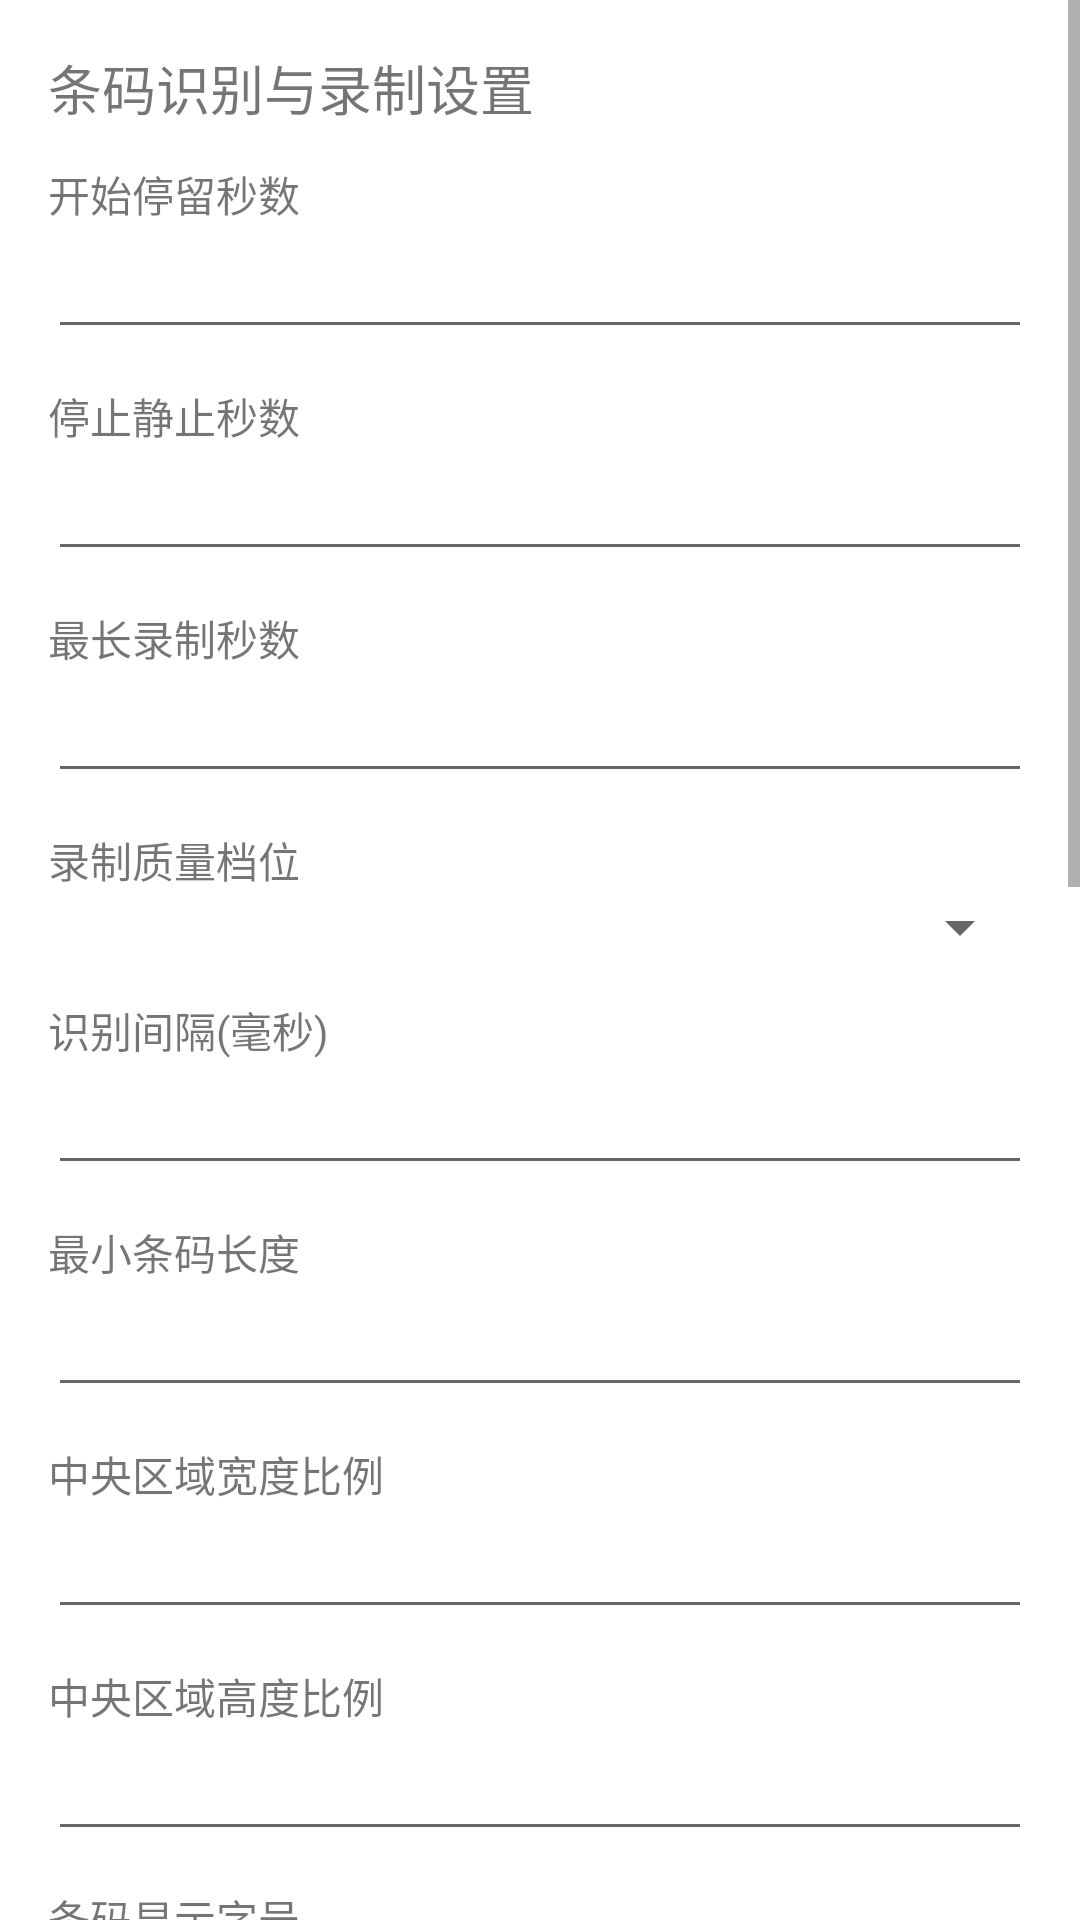

Here is an Android app screen rendered from its layout file. Give the layout XML and the strings, colors and styles it references.
<!-- AndroidManifest.xml: application theme Theme.PackingRecAndroid -->
<!-- res/layout/activity_settings.xml -->
<?xml version="1.0" encoding="utf-8"?>
<ScrollView xmlns:android="http://schemas.android.com/apk/res/android"
    android:layout_width="match_parent"
    android:layout_height="match_parent">

    <LinearLayout
        android:layout_width="match_parent"
        android:layout_height="wrap_content"
        android:orientation="vertical"
        android:padding="16dp">

        <TextView
            android:layout_width="match_parent"
            android:layout_height="wrap_content"
            android:text="@string/settings_title"
            android:textSize="18sp" />

        <TextView
            android:layout_width="match_parent"
            android:layout_height="wrap_content"
            android:layout_marginTop="12dp"
            android:text="@string/start_hold_seconds" />

        <EditText
            android:id="@+id/startHoldInput"
            android:layout_width="match_parent"
            android:layout_height="wrap_content"
            android:inputType="numberDecimal" />

        <TextView
            android:layout_width="match_parent"
            android:layout_height="wrap_content"
            android:layout_marginTop="12dp"
            android:text="@string/stop_empty_seconds" />

        <EditText
            android:id="@+id/stopEmptyInput"
            android:layout_width="match_parent"
            android:layout_height="wrap_content"
            android:inputType="numberDecimal" />

        <TextView
            android:layout_width="match_parent"
            android:layout_height="wrap_content"
            android:layout_marginTop="12dp"
            android:text="@string/max_recording_seconds" />

        <EditText
            android:id="@+id/maxRecordingInput"
            android:layout_width="match_parent"
            android:layout_height="wrap_content"
            android:inputType="number" />

        <TextView
            android:layout_width="match_parent"
            android:layout_height="wrap_content"
            android:layout_marginTop="12dp"
            android:text="@string/record_quality" />

        <Spinner
            android:id="@+id/qualitySpinner"
            android:layout_width="match_parent"
            android:layout_height="wrap_content" />

        <TextView
            android:layout_width="match_parent"
            android:layout_height="wrap_content"
            android:layout_marginTop="12dp"
            android:text="@string/scan_interval_ms" />

        <EditText
            android:id="@+id/scanIntervalInput"
            android:layout_width="match_parent"
            android:layout_height="wrap_content"
            android:inputType="number" />

        <TextView
            android:layout_width="match_parent"
            android:layout_height="wrap_content"
            android:layout_marginTop="12dp"
            android:text="@string/min_barcode_length" />

        <EditText
            android:id="@+id/minBarcodeInput"
            android:layout_width="match_parent"
            android:layout_height="wrap_content"
            android:inputType="number" />

        <TextView
            android:layout_width="match_parent"
            android:layout_height="wrap_content"
            android:layout_marginTop="12dp"
            android:text="@string/region_width_ratio" />

        <EditText
            android:id="@+id/widthRatioInput"
            android:layout_width="match_parent"
            android:layout_height="wrap_content"
            android:inputType="numberDecimal" />

        <TextView
            android:layout_width="match_parent"
            android:layout_height="wrap_content"
            android:layout_marginTop="12dp"
            android:text="@string/region_height_ratio" />

        <EditText
            android:id="@+id/heightRatioInput"
            android:layout_width="match_parent"
            android:layout_height="wrap_content"
            android:inputType="numberDecimal" />

        <TextView
            android:layout_width="match_parent"
            android:layout_height="wrap_content"
            android:layout_marginTop="12dp"
            android:text="@string/barcode_text_size" />

        <EditText
            android:id="@+id/barcodeTextSizeInput"
            android:layout_width="match_parent"
            android:layout_height="wrap_content"
            android:inputType="numberDecimal" />

        <TextView
            android:layout_width="match_parent"
            android:layout_height="wrap_content"
            android:layout_marginTop="12dp"
            android:text="@string/output_directory" />

        <EditText
            android:id="@+id/outputDirInput"
            android:layout_width="match_parent"
            android:layout_height="wrap_content"
            android:inputType="text" />

        <TextView
            android:layout_width="match_parent"
            android:layout_height="wrap_content"
            android:layout_marginTop="12dp"
            android:text="@string/local_video_retention_days" />

        <EditText
            android:id="@+id/localVideoRetentionInput"
            android:layout_width="match_parent"
            android:layout_height="wrap_content"
            android:inputType="number" />

        <TextView
            android:layout_width="match_parent"
            android:layout_height="wrap_content"
            android:layout_marginTop="12dp"
            android:text="@string/ftp_upload" />

        <Switch
            android:id="@+id/ftpEnabledSwitch"
            android:layout_width="match_parent"
            android:layout_height="wrap_content"
            android:text="@string/ftp_enable" />

        <TextView
            android:layout_width="match_parent"
            android:layout_height="wrap_content"
            android:layout_marginTop="12dp"
            android:text="@string/ftp_host" />

        <EditText
            android:id="@+id/ftpHostInput"
            android:layout_width="match_parent"
            android:layout_height="wrap_content"
            android:inputType="textUri" />

        <TextView
            android:layout_width="match_parent"
            android:layout_height="wrap_content"
            android:layout_marginTop="12dp"
            android:text="@string/ftp_username" />

        <EditText
            android:id="@+id/ftpUserInput"
            android:layout_width="match_parent"
            android:layout_height="wrap_content"
            android:inputType="textEmailAddress" />

        <TextView
            android:layout_width="match_parent"
            android:layout_height="wrap_content"
            android:layout_marginTop="12dp"
            android:text="@string/ftp_password" />

        <EditText
            android:id="@+id/ftpPasswordInput"
            android:layout_width="match_parent"
            android:layout_height="wrap_content"
            android:inputType="textPassword" />

        <TextView
            android:layout_width="match_parent"
            android:layout_height="wrap_content"
            android:layout_marginTop="12dp"
            android:text="@string/ftp_remote_dir" />

        <EditText
            android:id="@+id/ftpRemoteDirInput"
            android:layout_width="match_parent"
            android:layout_height="wrap_content"
            android:inputType="text" />

        <Button
            android:id="@+id/checkUpdateButton"
            android:layout_width="match_parent"
            android:layout_height="wrap_content"
            android:layout_marginTop="16dp"
            android:text="@string/check_update" />

        <LinearLayout
            android:layout_width="match_parent"
            android:layout_height="wrap_content"
            android:layout_marginTop="20dp"
            android:orientation="horizontal">

            <Button
                android:id="@+id/saveButton"
                android:layout_width="0dp"
                android:layout_height="wrap_content"
                android:layout_weight="1"
                android:text="@string/save" />

            <Button
                android:id="@+id/cancelButton"
                android:layout_width="0dp"
                android:layout_height="wrap_content"
                android:layout_marginStart="12dp"
                android:layout_weight="1"
                android:text="@string/cancel" />
        </LinearLayout>

        <TextView
            android:id="@+id/versionText"
            android:layout_width="match_parent"
            android:layout_height="wrap_content"
            android:layout_marginTop="24dp"
            android:gravity="center"
            android:textSize="14sp" />
    </LinearLayout>

</ScrollView>
<!-- resources referenced by this layout -->
<resources>
  <string name="barcode_text_size">条码显示字号</string>
  <string name="cancel">取消</string>
  <string name="check_update">检查更新</string>
  <string name="ftp_enable">启用FTP上传</string>
  <string name="ftp_host">FTP 服务器</string>
  <string name="ftp_password">密码</string>
  <string name="ftp_remote_dir">远程目录</string>
  <string name="ftp_upload">FTP 上传</string>
  <string name="ftp_username">用户名</string>
  <string name="local_video_retention_days">本地视频保存天数</string>
  <string name="max_recording_seconds">最长录制秒数</string>
  <string name="min_barcode_length">最小条码长度</string>
  <string name="output_directory">输出目录子路径</string>
  <string name="record_quality">录制质量档位</string>
  <string name="region_height_ratio">中央区域高度比例</string>
  <string name="region_width_ratio">中央区域宽度比例</string>
  <string name="save">保存</string>
  <string name="scan_interval_ms">识别间隔(毫秒)</string>
  <string name="settings_title">条码识别与录制设置</string>
  <string name="start_hold_seconds">开始停留秒数</string>
  <string name="stop_empty_seconds">停止静止秒数</string>
  <style name="Theme.PackingRecAndroid" parent="Theme.MaterialComponents.DayNight.NoActionBar">
          <item name="colorPrimary">@color/purple_500</item>
          <item name="colorPrimaryVariant">@color/purple_700</item>
          <item name="colorSecondary">@color/teal_200</item>
          <item name="android:statusBarColor" tools:targetApi="l">#000000</item>
      </style>
  <color name="purple_500">#6200EE</color>
  <color name="purple_700">#3700B3</color>
  <color name="teal_200">#03DAC5</color>
</resources>
